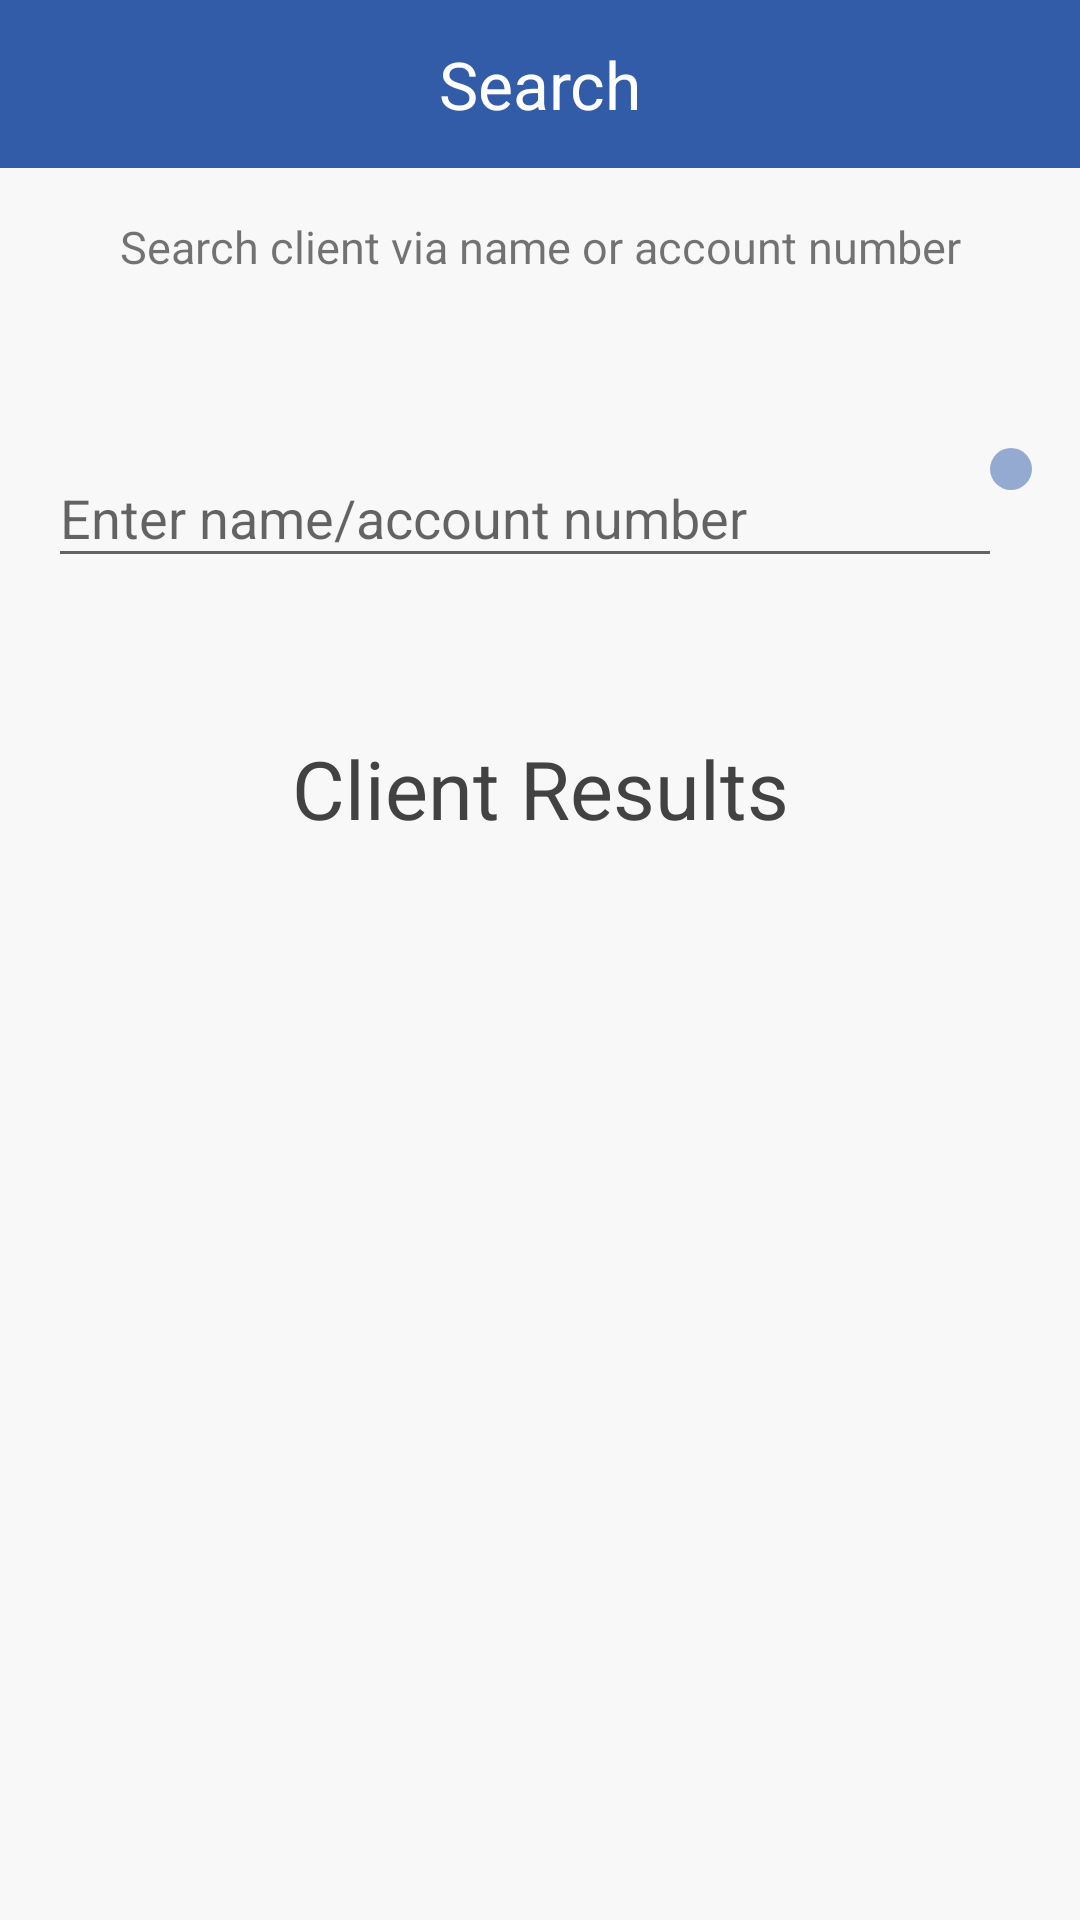

Write the Android layout XML for this screen, with the resource values it uses.
<!-- AndroidManifest.xml: application theme MaterialAppTheme -->
<!-- res/layout/content_main.xml -->
<?xml version="1.0" encoding="utf-8"?>
<androidx.constraintlayout.widget.ConstraintLayout xmlns:android="http://schemas.android.com/apk/res/android"
    xmlns:app="http://schemas.android.com/apk/res-auto"
    xmlns:tools="http://schemas.android.com/tools"
    android:layout_width="match_parent"
    android:layout_height="match_parent"
    tools:context=".ui.home.MainActivity">

    <LinearLayout
        android:layout_width="match_parent"
        android:layout_height="match_parent"
        android:layout_gravity="center"
        android:background="@color/veryLightGray"
        android:orientation="vertical"
        app:layout_constraintTop_toTopOf="parent"
        tools:layout_editor_absoluteX="0dp">

        <com.google.android.material.appbar.AppBarLayout
            android:id="@+id/app_bar_layout"
            android:layout_width="match_parent"
            android:layout_height="?attr/actionBarSize">

            <com.google.android.material.appbar.CollapsingToolbarLayout
                android:id="@+id/collapsing_toolbar"
                android:layout_width="match_parent"
                android:layout_height="wrap_content"
                app:contentScrim="?attr/colorPrimary"
                app:layout_scrollFlags="scroll|exitUntilCollapsed"
                app:titleEnabled="false">

                <androidx.appcompat.widget.Toolbar
                    android:id="@+id/toolbar"
                    android:layout_width="match_parent"
                    android:layout_height="?attr/actionBarSize"
                    android:gravity="center"
                    android:theme="@style/ThemeOverlay.AppCompat.Dark.ActionBar"
                    app:layout_collapseMode="parallax">

                    <TextView
                        android:layout_width="wrap_content"
                        android:layout_height="wrap_content"
                        android:layout_gravity="center"
                        android:text="Search"
                        android:textAppearance="?android:attr/textAppearanceLarge" />
                </androidx.appcompat.widget.Toolbar>

                <View
                    android:layout_width="match_parent"
                    android:layout_height="match_parent"
                    android:layout_gravity="bottom"
                    android:background="@drawable/background" />

            </com.google.android.material.appbar.CollapsingToolbarLayout>

        </com.google.android.material.appbar.AppBarLayout>

        <TextView
            android:id="@+id/textView6"
            style="@style/sub_heading_style2"
            android:layout_width="match_parent"
            android:layout_height="wrap_content"
            android:padding="16sp"
            android:text="Search client via name or account number"
            android:textAlignment="center" />

        <LinearLayout
            android:layout_width="match_parent"
            android:layout_height="wrap_content"
            android:orientation="horizontal"
            android:padding="16sp">

            <com.google.android.material.textfield.TextInputLayout
                android:layout_width="0dp"
                android:layout_height="wrap_content"
                android:layout_marginTop="@dimen/activity_vertical_margin"
                android:layout_marginBottom="@dimen/activity_vertical_margin"
                android:layout_weight="1">

                <com.google.android.material.textfield.TextInputEditText
                    android:id="@+id/search_query"
                    android:layout_width="320dp"
                    android:layout_height="wrap_content"
                    android:hint="@string/search_query"
                    android:imeOptions="actionSearch"
                    android:singleLine="true" />
            </com.google.android.material.textfield.TextInputLayout>

            <ImageButton
                android:id="@+id/search_btn"
                android:layout_width="wrap_content"
                android:layout_height="wrap_content"
                android:layout_marginTop="25dp"
                android:alpha="0.5"
                android:background="@drawable/button_design"
                android:enabled="false"
                android:padding="7dp"
                android:src="@drawable/ic_search" />

        </LinearLayout>

        <TextView
            android:id="@+id/listHeading"
            style="@style/heading_style2"
            android:layout_width="match_parent"
            android:layout_height="wrap_content"
            android:layout_marginTop="@dimen/foursp_margin"
            android:layout_marginBottom="@dimen/foursp_margin"
            android:text="@string/search_results"
            android:textAlignment="center"
            android:padding="16sp"/>

        <androidx.recyclerview.widget.RecyclerView
            android:id="@+id/client_search_list"
            android:layout_width="match_parent"
            android:layout_height="wrap_content"
            android:padding="16sp"
            app:layoutManager="androidx.recyclerview.widget.LinearLayoutManager" />


    </LinearLayout>
</androidx.constraintlayout.widget.ConstraintLayout>
<!-- resources referenced by this layout -->
<resources>
  <color name="veryLightGray">#F8F8F8</color>
  <dimen name="activity_vertical_margin">16dp</dimen>
  <dimen name="foursp_margin">4sp</dimen>
  <!-- drawable button_design (drawable) -->
  <?xml version="1.0" encoding="utf-8"?>
  <ripple xmlns:android="http://schemas.android.com/apk/res/android"
      android:color="@color/colorPrimaryDark">
      <item android:id="@android:id/mask">
          <shape android:shape="rectangle">
              <solid android:color="@color/colorPrimaryDark" />
              <corners android:radius="15dp" />
          </shape>
      </item>
  
      <item android:id="@android:id/background">
          <shape android:shape="rectangle">
              <gradient
                  android:angle="90"
                  android:endColor="@color/dark"
                  android:startColor="@color/primary"
                  android:type="linear" />
              <corners android:radius="15dp" />
          </shape>
      </item>
  </ripple>
  <string name="search_query">Enter name/account number</string>
  <string name="search_results">Client Results</string>
  <style name="heading_style2">
          <item name="android:textColor">@color/cardview_dark_background</item>
          <item name="android:textSize">@dimen/client_text_size</item>
      </style>
  <style name="sub_heading_style2">
          <item name="android:textSize">15dp</item>
          <item name="android:background">@color/veryLightGray</item>
      </style>
  <style name="MaterialAppTheme" parent="Theme.AppCompat.Light.NoActionBar">
          <item name="colorAccent">@color/accent</item>
          <item name="colorPrimaryDark">@color/primary_dark</item>
          <item name="colorPrimary">@color/primary</item>
          <item name="colorButtonNormal">@color/primary</item>
          <item name="drawerArrowStyle">@style/DrawerArrowStyle</item>
          <item name="buttonStyle">@style/AppTheme.Button</item>
          <item name="preferenceTheme">@style/PreferenceThemeOverlay</item>
          <item name="alertDialogTheme">@style/MaterialAlertDialogStyle</item>
      </style>
  <color name="colorPrimaryDark">#325ca8</color>
  <color name="dark">#325ca8</color>
  <color name="primary">#325ca8</color>
  <dimen name="client_text_size">27sp</dimen>
  <color name="accent">#FF4081</color>
  <color name="primary_dark">#325ca8</color>
  <style name="DrawerArrowStyle" parent="Widget.AppCompat.DrawerArrowToggle">
          <item name="spinBars">true</item>
          <item name="colorControlNormal">@android:color/white</item>
          <item name="color">@android:color/white</item>
      </style>
  <style name="AppTheme.Button" parent="Widget.AppCompat.Button">
          <item name="android:textColor">@android:color/white</item>
          <item name="android:textColorPrimary">@android:color/white</item>
      </style>
  <style name="MaterialAlertDialogStyle" parent="Theme.AppCompat.Light.Dialog.Alert">
          <item name="colorPrimary">@color/primary</item>
          <item name="colorAccent">@color/accent</item>
          <item name="android:textColorPrimary">@color/black</item>
          <item name="android:background">@color/white</item>
      </style>
  <color name="black">#000000</color>
  <color name="white">#ffffffff</color>
</resources>
